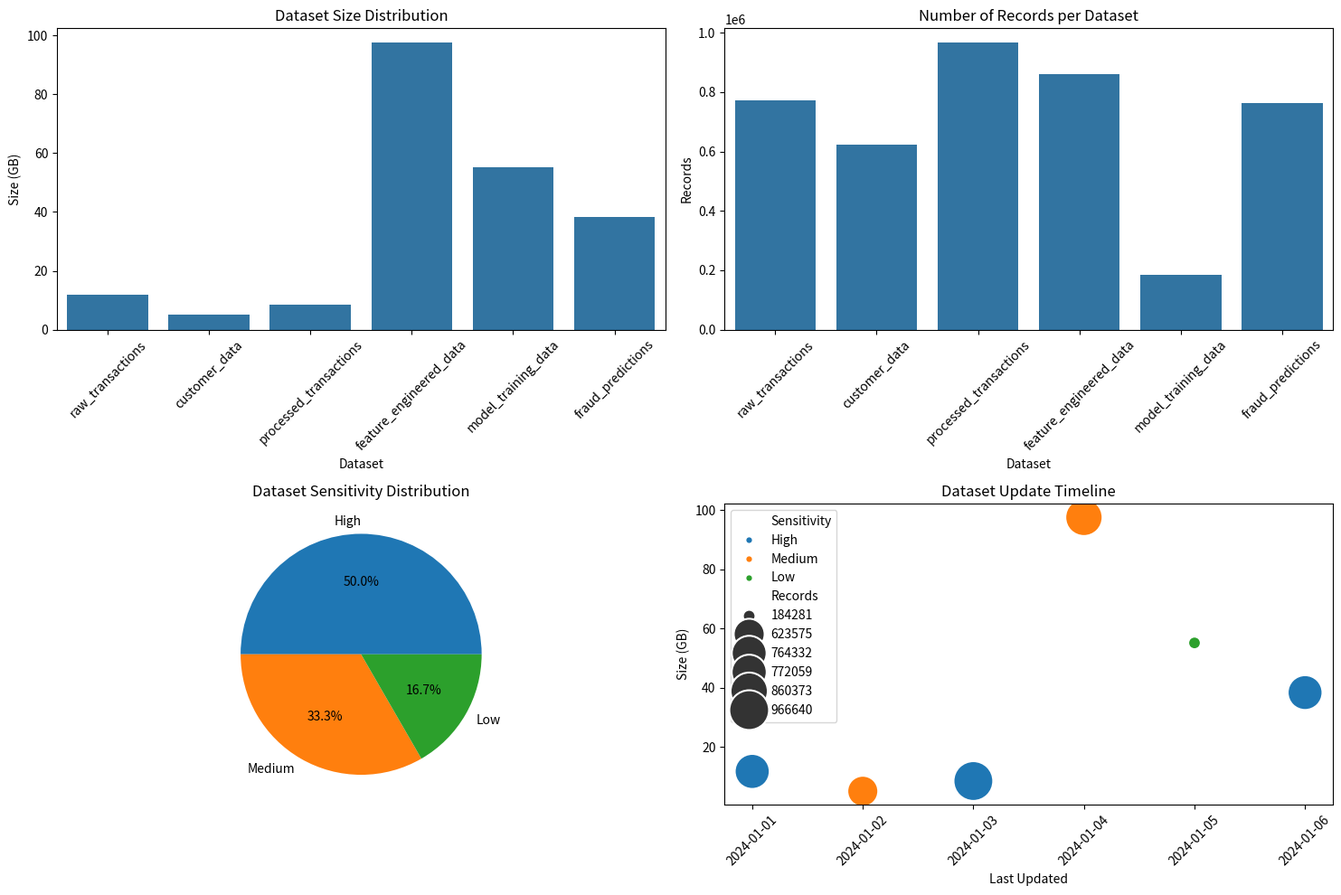

Source code (Python):
import matplotlib.pyplot as plt
import seaborn as sns
import pandas as pd
import numpy as np
import os

def generate_catalog_dashboard():
    # Create sample data
    datasets = [
        'raw_transactions',
        'customer_data',
        'processed_transactions',
        'feature_engineered_data',
        'model_training_data',
        'fraud_predictions'
    ]
    
    # Create DataFrame with dataset metadata
    data = {
        'Dataset': datasets,
        'Size (GB)': np.random.uniform(1, 100, len(datasets)),
        'Records': np.random.randint(1000, 1000000, len(datasets)),
        'Sensitivity': ['High', 'Medium', 'High', 'Medium', 'Low', 'High'],
        'Last Updated': pd.date_range(start='2024-01-01', periods=len(datasets), freq='D')
    }
    
    df = pd.DataFrame(data)
    
    # Create figure with subplots
    fig = plt.figure(figsize=(15, 10))
    gs = fig.add_gridspec(2, 2)
    
    # 1. Dataset Size Distribution
    ax1 = fig.add_subplot(gs[0, 0])
    sns.barplot(data=df, x='Dataset', y='Size (GB)', ax=ax1)
    ax1.set_title('Dataset Size Distribution')
    ax1.tick_params(axis='x', rotation=45)
    
    # 2. Records Count
    ax2 = fig.add_subplot(gs[0, 1])
    sns.barplot(data=df, x='Dataset', y='Records', ax=ax2)
    ax2.set_title('Number of Records per Dataset')
    ax2.tick_params(axis='x', rotation=45)
    
    # 3. Sensitivity Level Distribution
    ax3 = fig.add_subplot(gs[1, 0])
    sensitivity_counts = df['Sensitivity'].value_counts()
    ax3.pie(sensitivity_counts, labels=sensitivity_counts.index, autopct='%1.1f%%')
    ax3.set_title('Dataset Sensitivity Distribution')
    
    # 4. Last Update Timeline
    ax4 = fig.add_subplot(gs[1, 1])
    sns.scatterplot(data=df, x='Last Updated', y='Size (GB)', 
                   hue='Sensitivity', size='Records', sizes=(100, 1000),
                   ax=ax4)
    ax4.set_title('Dataset Update Timeline')
    ax4.tick_params(axis='x', rotation=45)
    
    # Adjust layout
    plt.tight_layout()
    
    # Ensure plots directory exists
    os.makedirs('dataiku/plots', exist_ok=True)
    
    # Save the plot
    plt.savefig('dataiku/plots/catalog_dashboard.png', dpi=300, bbox_inches='tight')
    plt.close()

if __name__ == "__main__":
    generate_catalog_dashboard() 
